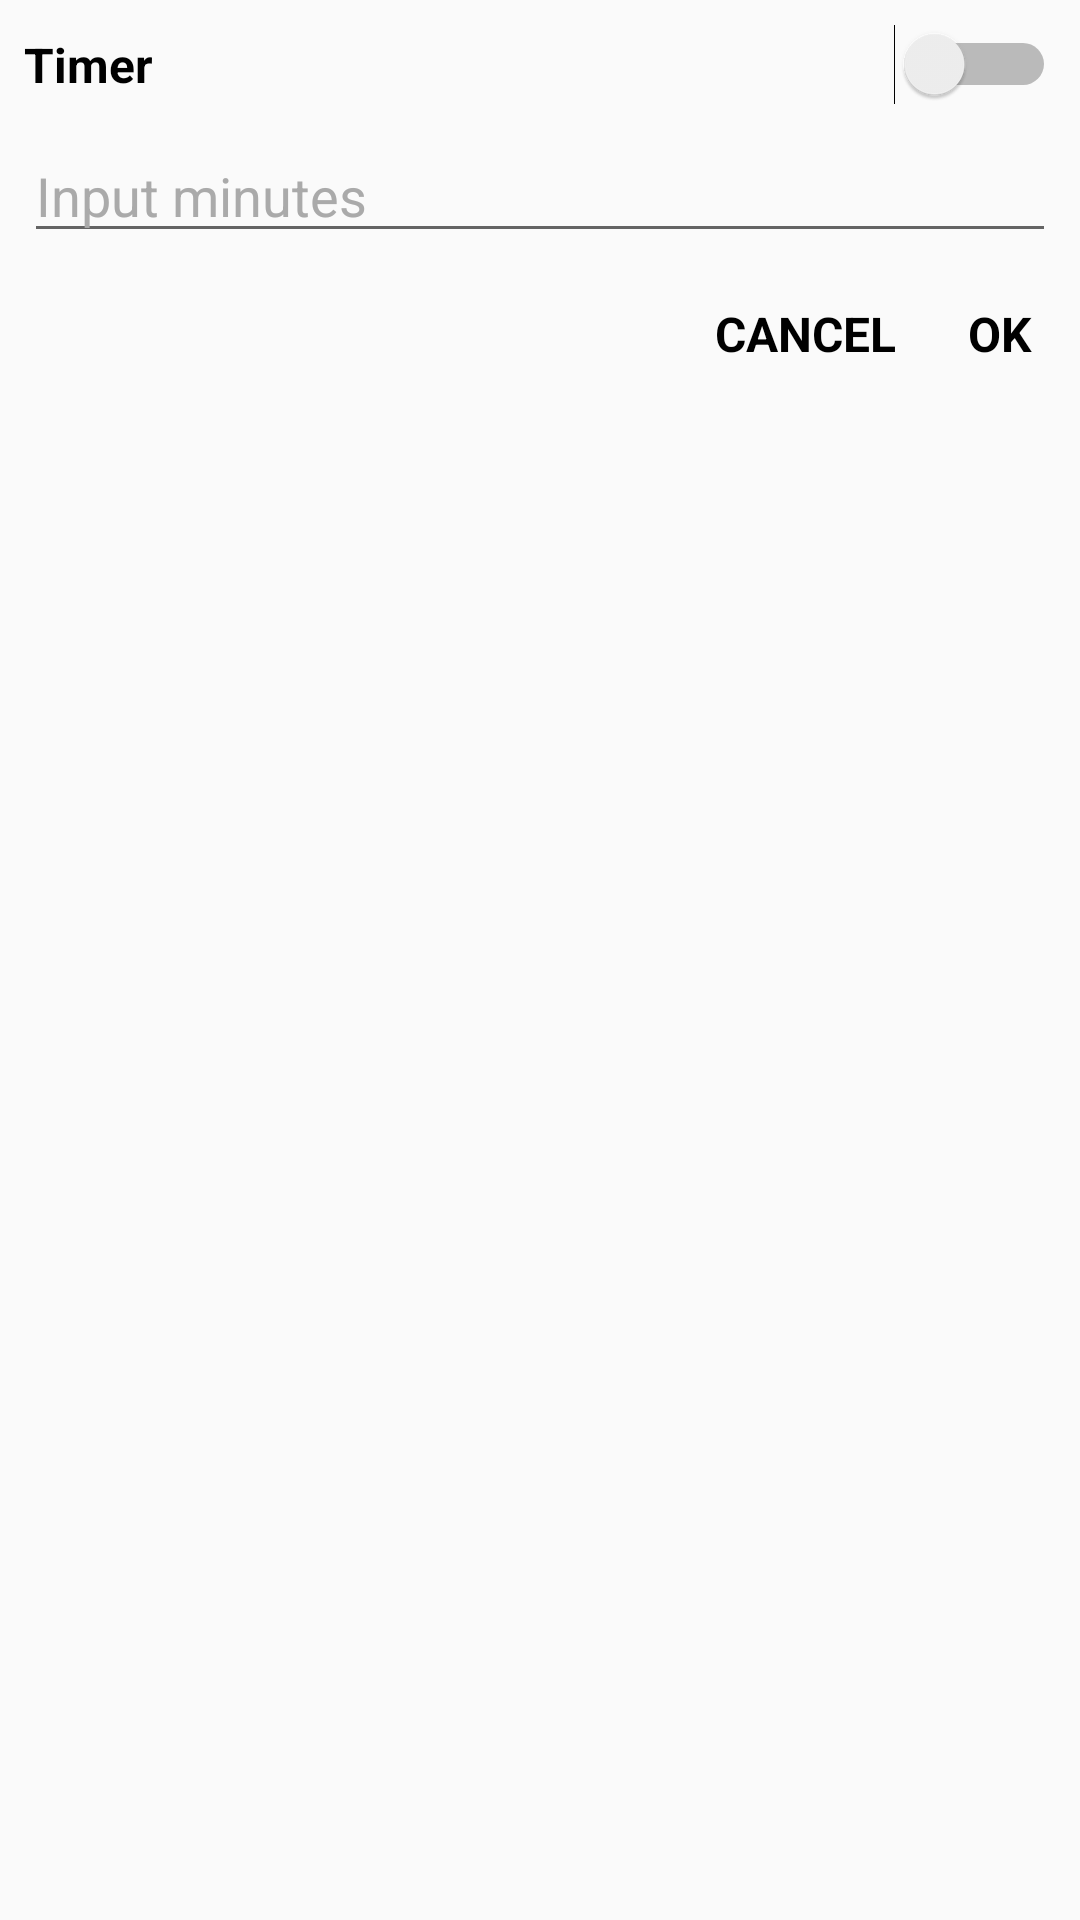

The Android layout XML behind this screen, and the referenced resources:
<!-- AndroidManifest.xml: application theme AppTheme -->
<!-- res/layout/fragment_dialog_timer.xml -->
<?xml version="1.0" encoding="utf-8"?>
<android.support.constraint.ConstraintLayout xmlns:android="http://schemas.android.com/apk/res/android"
    xmlns:app="http://schemas.android.com/apk/res-auto"
    android:layout_width="match_parent"
    android:layout_height="wrap_content">

    <TextView
        android:id="@+id/text_title_timer"
        android:layout_width="wrap_content"
        android:layout_height="wrap_content"
        android:layout_marginStart="@dimen/dp_8"
        android:layout_marginLeft="@dimen/dp_8"
        android:text="@string/title_timer"
        android:textColor="@android:color/black"
        android:textSize="@dimen/sp_16"
        android:textStyle="bold"
        app:layout_constraintBottom_toBottomOf="@+id/switch_timer"
        app:layout_constraintStart_toStartOf="parent"
        app:layout_constraintTop_toTopOf="@+id/switch_timer" />

    <Switch
        android:id="@+id/switch_timer"
        android:layout_width="wrap_content"
        android:layout_height="wrap_content"
        android:layout_marginTop="@dimen/dp_8"
        android:layout_marginEnd="@dimen/dp_8"
        android:layout_marginRight="@dimen/dp_8"
        app:layout_constraintEnd_toEndOf="parent"
        app:layout_constraintTop_toTopOf="parent" />

    <EditText
        android:id="@+id/text_input_timer"
        android:layout_width="0dp"
        android:layout_height="wrap_content"
        android:layout_marginStart="@dimen/dp_8"
        android:layout_marginLeft="@dimen/dp_8"
        android:layout_marginTop="@dimen/dp_8"
        android:layout_marginEnd="@dimen/dp_8"
        android:layout_marginRight="@dimen/dp_8"
        android:ems="10"
        android:hint="@string/hint_timer"
        android:inputType="number"
        android:maxLength="2"
        android:textColor="@android:color/black"
        android:textColorHint="@android:color/darker_gray"
        app:layout_constraintEnd_toEndOf="parent"
        app:layout_constraintStart_toStartOf="parent"
        app:layout_constraintTop_toBottomOf="@+id/switch_timer" />

    <TextView
        android:id="@+id/text_title_ok"
        android:layout_width="wrap_content"
        android:layout_height="wrap_content"
        android:layout_marginTop="@dimen/dp_8"
        android:layout_marginEnd="@dimen/dp_8"
        android:layout_marginRight="@dimen/dp_8"
        android:padding="@dimen/dp_8"
        android:text="@string/title_ok"
        android:textAllCaps="true"
        android:textColor="@android:color/black"
        android:textSize="@dimen/sp_16"
        android:textStyle="bold"
        app:layout_constraintEnd_toEndOf="parent"
        app:layout_constraintTop_toBottomOf="@+id/text_input_timer" />

    <TextView
        android:id="@+id/text_title_cancel"
        android:layout_width="wrap_content"
        android:layout_height="wrap_content"
        android:layout_marginTop="@dimen/dp_8"
        android:layout_marginEnd="@dimen/dp_8"
        android:layout_marginRight="@dimen/dp_8"
        android:padding="@dimen/dp_8"
        android:text="@string/title_cancel"
        android:textAllCaps="true"
        android:textColor="@android:color/black"
        android:textSize="@dimen/sp_16"
        android:textStyle="bold"
        app:layout_constraintEnd_toStartOf="@+id/text_title_ok"
        app:layout_constraintTop_toBottomOf="@+id/text_input_timer" />
</android.support.constraint.ConstraintLayout>
<!-- resources referenced by this layout -->
<resources>
  <dimen name="dp_8">8dp</dimen>
  <dimen name="sp_16">16sp</dimen>
  <string name="hint_timer">Input minutes</string>
  <string name="title_cancel">Cancel</string>
  <string name="title_ok">OK</string>
  <string name="title_timer">Timer</string>
  <style name="AppTheme" parent="Theme.AppCompat.Light.DarkActionBar">
          
          <item name="colorPrimary">@color/color_primary</item>
          <item name="colorPrimaryDark">@color/color_primary_dark</item>
          <item name="colorAccent">@color/color_accent</item>
      </style>
  <color name="color_primary">#008577</color>
  <color name="color_primary_dark">#00574B</color>
  <color name="color_accent">#d81b60</color>
</resources>
